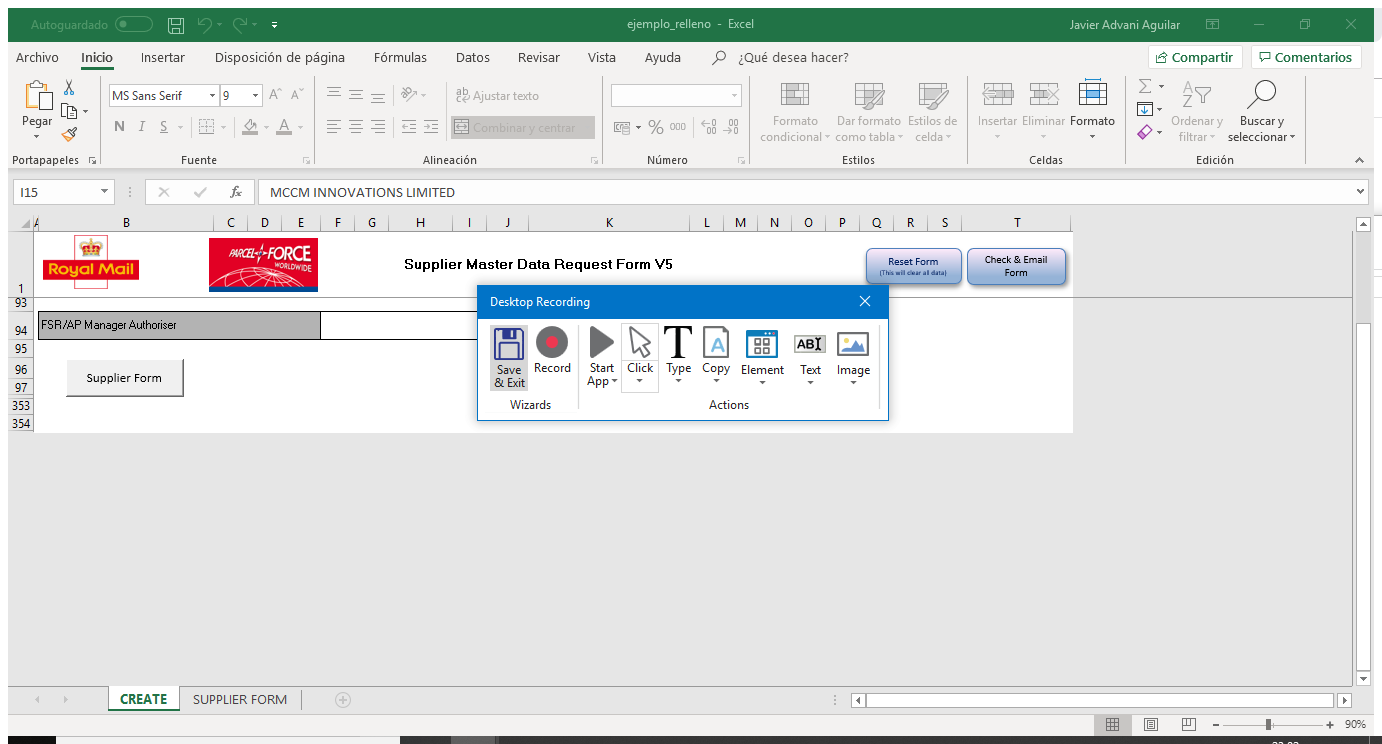
Task: practice excercise based on real project
Workflow: GenerateSupplierForm

Step 1: Attach Window 'Ejemplo_r Xlmain' on the element in window 'ejemplo_relleno - Excel' (excel.exe)

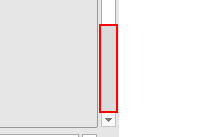
Step 2: click on the push button 'Av Pág' in window 'Vertical'

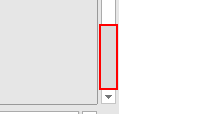
Step 3: click on the push button 'Av Pág' in window 'Vertical'

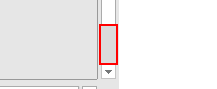
Step 4: click on the push button 'Av Pág' in window 'Vertical'

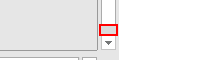
Step 5: click on the push button 'Av Pág' in window 'Vertical' (repeated 2 times)

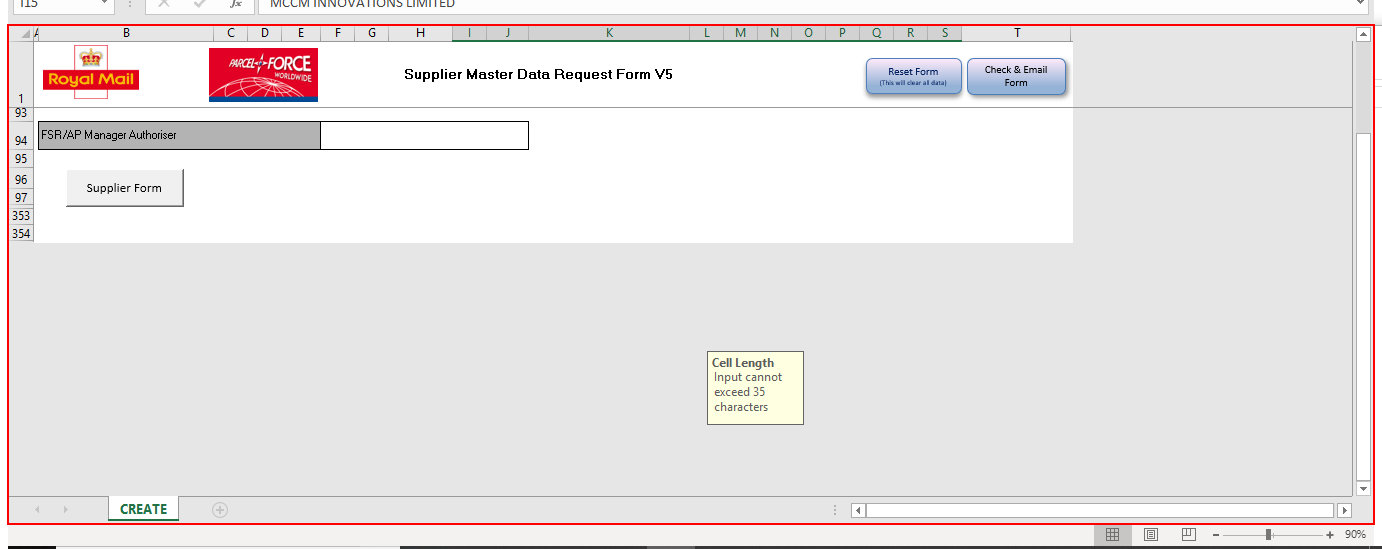
Step 7: click on the element in window 'ejemplo_relleno'

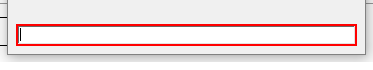
Step 8: type "RET2017"

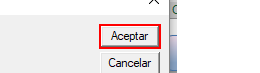
Step 9: click in window 'Aceptar'